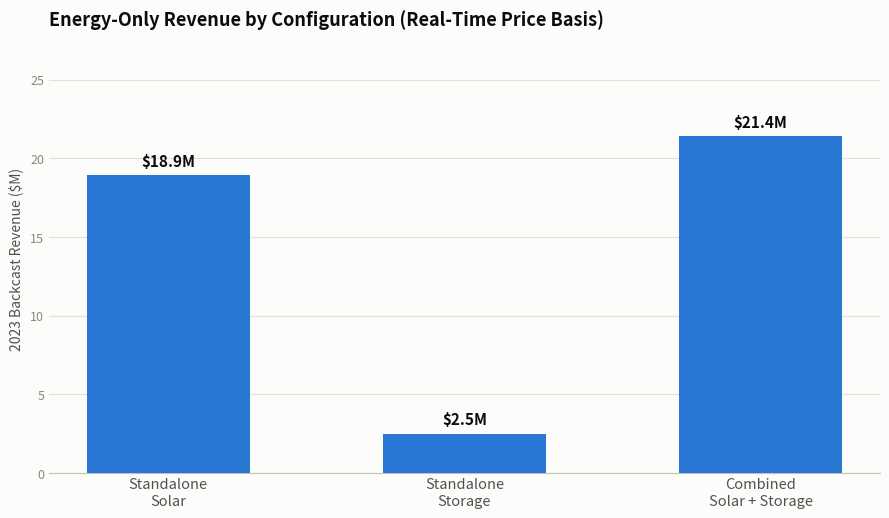

Write Python code to recreate this figure. (Note: this script raises an exception after producing the figure.)
import matplotlib.pyplot as plt

# Values from q2_reserve_scenario.py output ($1.25/MW-hr reserve price)
energy_rev = {'solar': 18_910_425, 'storage': 2_473_753, 'combined': 21_391_036}
reserve_rev = {'solar': 0, 'storage': 912_500, 'combined': 912_500}

BLUE, GREEN = '#2a78d6', '#2fa84f'
INK_PRIMARY, INK_SECONDARY, INK_MUTED = '#0b0b0b', '#52514e', '#898781'
GRIDLINE, BASELINE, SURFACE = '#e1e0d9', '#c3c2b7', '#fcfcfb'

labels = ['Standalone\nSolar', 'Standalone\nStorage', 'Combined\nSolar + Storage']
keys = ['solar', 'storage', 'combined']
x = [0, 1, 2]

energy_vals = [energy_rev[k] / 1e6 for k in keys]
reserve_vals = [reserve_rev[k] / 1e6 for k in keys]
totals = [e + r for e, r in zip(energy_vals, reserve_vals)]
YMAX = max(totals) * 1.22  # shared scale across both charts for direct visual comparison


def style_axes(ax, title):
    ax.set_xticks(x); ax.set_xticklabels(labels, color=INK_SECONDARY, fontsize=10.5)
    ax.set_ylabel('2023 Backcast Revenue ($M)', color=INK_SECONDARY, fontsize=10)
    ax.set_title(title, color=INK_PRIMARY, fontsize=13, fontweight='bold', pad=14, loc='left')
    ax.set_ylim(0, YMAX)
    ax.grid(axis='y', color=GRIDLINE, linewidth=0.8, zorder=0)
    ax.set_axisbelow(True)
    for s in ['top', 'right', 'left']:
        ax.spines[s].set_visible(False)
    ax.spines['bottom'].set_color(BASELINE)
    ax.tick_params(axis='y', colors=INK_MUTED, length=0, labelsize=9)
    ax.tick_params(axis='x', length=0)


# ---------- Plot 1: Energy-only ----------
fig, ax = plt.subplots(figsize=(9, 5.3), dpi=200)
fig.patch.set_facecolor(SURFACE); ax.set_facecolor(SURFACE)

ax.bar(x, energy_vals, width=0.55, color=BLUE, zorder=3)
for xi, e in zip(x, energy_vals):
    ax.text(xi, e + 0.4, f'${e:.1f}M', ha='center', va='bottom', fontsize=11, color=INK_PRIMARY, fontweight='bold')

style_axes(ax, 'Energy-Only Revenue by Configuration (Real-Time Price Basis)')
plt.tight_layout()
plt.savefig('analysis/q2_energy_only_by_config.png', facecolor=SURFACE)
print('saved q2_energy_only_by_config.png')
plt.close(fig)

# ---------- Plot 2: Energy + Reserve ----------
fig, ax = plt.subplots(figsize=(9, 5.3), dpi=200)
fig.patch.set_facecolor(SURFACE); ax.set_facecolor(SURFACE)

ax.bar(x, energy_vals, width=0.55, color=BLUE, zorder=3, label='Energy revenue (real-time price)')
ax.bar(x, reserve_vals, width=0.55, bottom=energy_vals, color=GREEN, zorder=3,
       label='Reserve revenue (headroom + footroom @ $1.25/MW-hr)')

for xi, e, r, t in zip(x, energy_vals, reserve_vals, totals):
    ax.text(xi, t + 0.4, f'${t:.1f}M', ha='center', va='bottom', fontsize=11, color=INK_PRIMARY, fontweight='bold')
    ax.text(xi, e / 2, f'${e:.1f}M', ha='center', va='center', fontsize=9, color='white', fontweight='bold')
    if r > 0.5:
        ax.text(xi, e + r / 2, f'+${r:.1f}M', ha='center', va='center', fontsize=9, color='white', fontweight='bold')

style_axes(ax, 'Energy + Reserve Revenue by Configuration')
ax.legend(loc='upper left', frameon=False, fontsize=9, labelcolor=INK_SECONDARY, bbox_to_anchor=(0.0, 1.05))
plt.tight_layout()
plt.savefig('analysis/q2_energy_plus_reserve_by_config.png', facecolor=SURFACE)
print('saved q2_energy_plus_reserve_by_config.png')
plt.close(fig)
